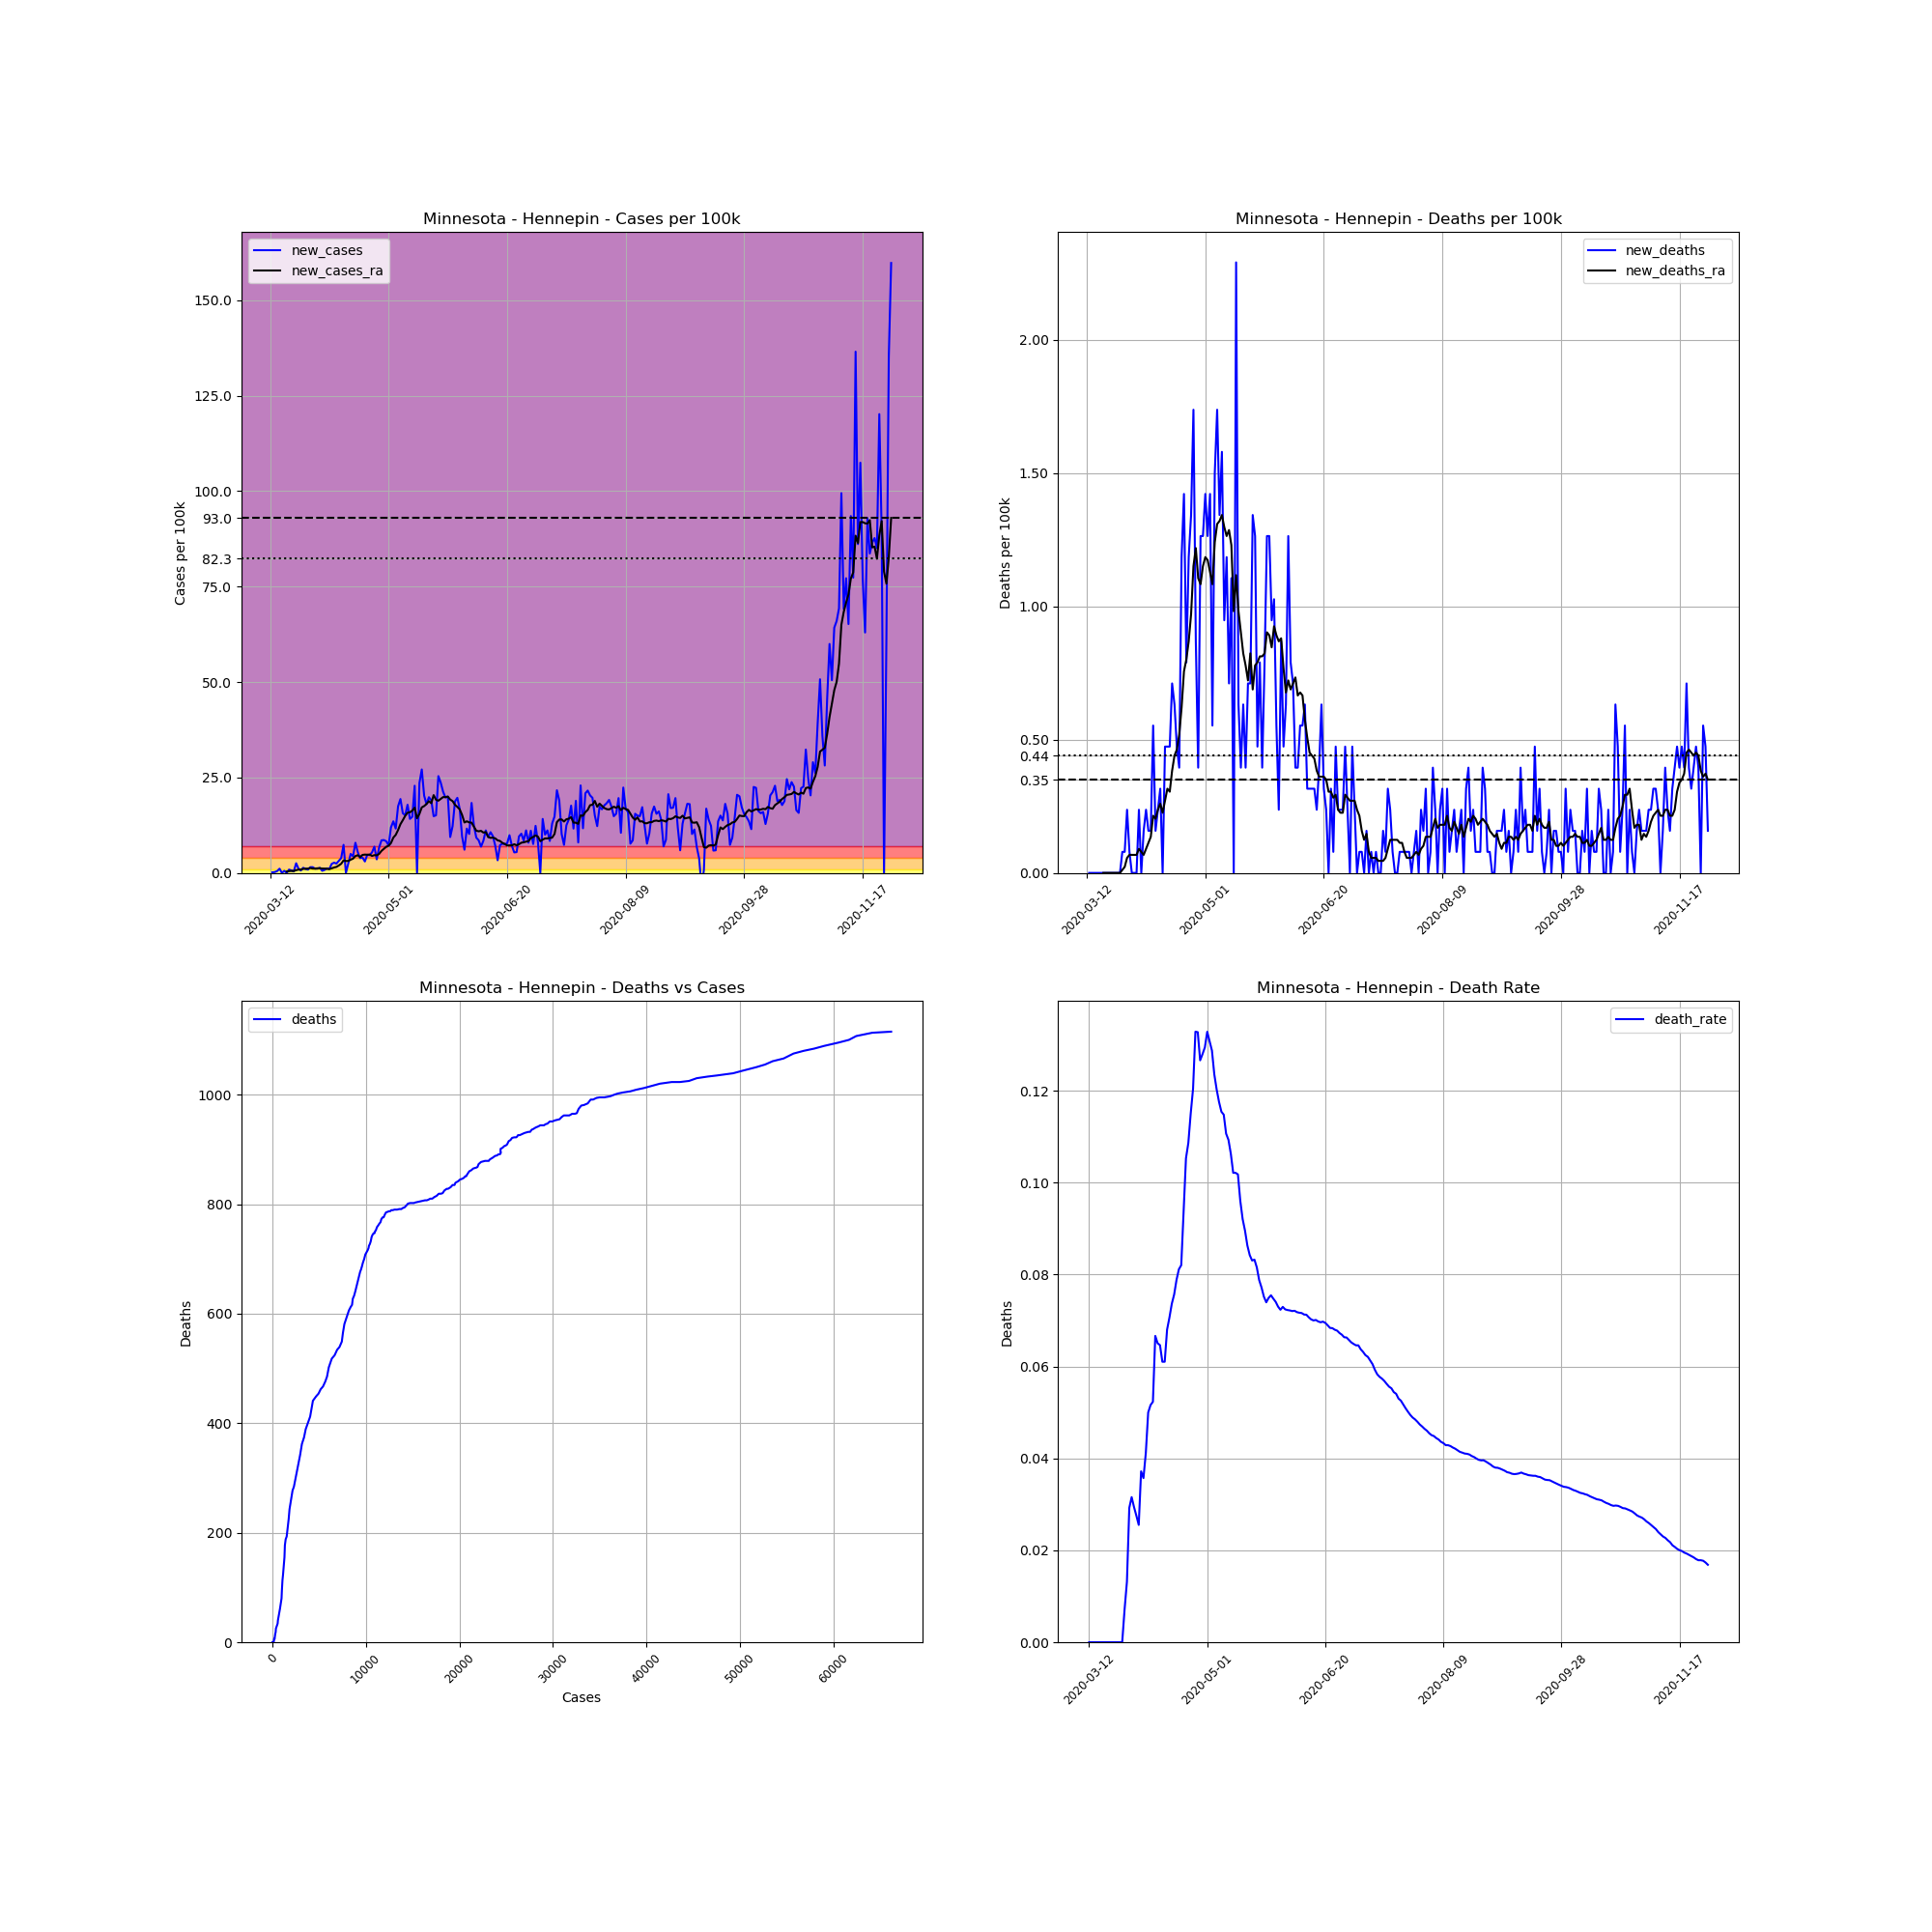

Data behind this chart, as committed beside it:
, date, county, state, fips, cases, deaths, COUNTY, STNAME, CTYNAME, POPESTIMATE2019, cases_per_100k, deaths_per_100k, death_rate, new_cases, new_deaths, new_cases_ra, new_deaths_ra
59465, 2020-03-12, Hennepin, Minnesota, 27053, 1, 0.0, 53, Minnesota, Hennepin, 1265843, 0.079, 0.0, 0.0, , , , 
59466, 2020-03-13, Hennepin, Minnesota, 27053, 3, 0.0, 53, Minnesota, Hennepin, 1265843, 0.237, 0.0, 0.0, 0.158, 0.0, , 
59467, 2020-03-14, Hennepin, Minnesota, 27053, 6, 0.0, 53, Minnesota, Hennepin, 1265843, 0.474, 0.0, 0.0, 0.237, 0.0, , 
59468, 2020-03-15, Hennepin, Minnesota, 27053, 12, 0.0, 53, Minnesota, Hennepin, 1265843, 0.948, 0.0, 0.0, 0.474, 0.0, , 
59469, 2020-03-16, Hennepin, Minnesota, 27053, 26, 0.0, 53, Minnesota, Hennepin, 1265843, 2.054, 0.0, 0.0, 1.106, 0.0, , 
59470, 2020-03-17, Hennepin, Minnesota, 27053, 26, 0.0, 53, Minnesota, Hennepin, 1265843, 2.054, 0.0, 0.0, 0.0, 0.0, , 
59471, 2020-03-18, Hennepin, Minnesota, 27053, 33, 0.0, 53, Minnesota, Hennepin, 1265843, 2.607, 0.0, 0.0, 0.553, 0.0, , 
59472, 2020-03-19, Hennepin, Minnesota, 27053, 33, 0.0, 53, Minnesota, Hennepin, 1265843, 2.607, 0.0, 0.0, 0.0, 0.0, 0.3611, 0.0
59473, 2020-03-20, Hennepin, Minnesota, 27053, 44, 0.0, 53, Minnesota, Hennepin, 1265843, 3.476, 0.0, 0.0, 0.869, 0.0, 0.4627, 0.0
59474, 2020-03-21, Hennepin, Minnesota, 27053, 52, 0.0, 53, Minnesota, Hennepin, 1265843, 4.108, 0.0, 0.0, 0.632, 0.0, 0.5191, 0.0
59475, 2020-03-22, Hennepin, Minnesota, 27053, 57, 0.0, 53, Minnesota, Hennepin, 1265843, 4.503, 0.0, 0.0, 0.395, 0.0, 0.5078, 0.0
59476, 2020-03-23, Hennepin, Minnesota, 27053, 89, 0.0, 53, Minnesota, Hennepin, 1265843, 7.031, 0.0, 0.0, 2.528, 0.0, 0.711, 0.0
59477, 2020-03-24, Hennepin, Minnesota, 27053, 103, 0.0, 53, Minnesota, Hennepin, 1265843, 8.137, 0.0, 0.0, 1.106, 0.0, 0.869, 0.0
59478, 2020-03-25, Hennepin, Minnesota, 27053, 111, 0.0, 53, Minnesota, Hennepin, 1265843, 8.769, 0.0, 0.0, 0.632, 0.0, 0.8803, 0.0
59479, 2020-03-26, Hennepin, Minnesota, 27053, 128, 0.0, 53, Minnesota, Hennepin, 1265843, 10.11, 0.0, 0.0, 1.343, 0.0, 1.072, 0.0
59480, 2020-03-27, Hennepin, Minnesota, 27053, 141, 1.0, 53, Minnesota, Hennepin, 1265843, 11.14, 0.079, 0.007092, 1.027, 0.079, 1.095, 0.01129
59481, 2020-03-28, Hennepin, Minnesota, 27053, 152, 2.0, 53, Minnesota, Hennepin, 1265843, 12.01, 0.158, 0.01316, 0.869, 0.079, 1.129, 0.02257
59482, 2020-03-29, Hennepin, Minnesota, 27053, 171, 5.0, 53, Minnesota, Hennepin, 1265843, 13.51, 0.395, 0.02924, 1.501, 0.237, 1.287, 0.05643
59483, 2020-03-30, Hennepin, Minnesota, 27053, 190, 6.0, 53, Minnesota, Hennepin, 1265843, 15.01, 0.474, 0.03158, 1.501, 0.079, 1.14, 0.06771
59484, 2020-03-31, Hennepin, Minnesota, 27053, 204, 6.0, 53, Minnesota, Hennepin, 1265843, 16.12, 0.474, 0.02941, 1.106, 0.0, 1.14, 0.06771
59485, 2020-04-01, Hennepin, Minnesota, 27053, 218, 6.0, 53, Minnesota, Hennepin, 1265843, 17.22, 0.474, 0.02752, 1.106, 0.0, 1.208, 0.06771
59486, 2020-04-02, Hennepin, Minnesota, 27053, 235, 6.0, 53, Minnesota, Hennepin, 1265843, 18.56, 0.474, 0.02553, 1.343, 0.0, 1.208, 0.06771
59487, 2020-04-03, Hennepin, Minnesota, 27053, 242, 9.0, 53, Minnesota, Hennepin, 1265843, 19.12, 0.711, 0.03719, 0.553, 0.237, 1.14, 0.09028
59488, 2020-04-04, Hennepin, Minnesota, 27053, 252, 9.0, 53, Minnesota, Hennepin, 1265843, 19.91, 0.711, 0.03571, 0.79, 0.0, 1.129, 0.079
59489, 2020-04-05, Hennepin, Minnesota, 27053, 267, 11.0, 53, Minnesota, Hennepin, 1265843, 21.09, 0.869, 0.0412, 1.185, 0.158, 1.083, 0.06771
59490, 2020-04-06, Hennepin, Minnesota, 27053, 280, 14.0, 53, Minnesota, Hennepin, 1265843, 22.12, 1.106, 0.05, 1.027, 0.237, 1.016, 0.09028
59491, 2020-04-07, Hennepin, Minnesota, 27053, 310, 16.0, 53, Minnesota, Hennepin, 1265843, 24.49, 1.264, 0.05161, 2.37, 0.158, 1.196, 0.1129
59492, 2020-04-08, Hennepin, Minnesota, 27053, 344, 18.0, 53, Minnesota, Hennepin, 1265843, 27.18, 1.422, 0.05233, 2.686, 0.158, 1.422, 0.1354
59493, 2020-04-09, Hennepin, Minnesota, 27053, 375, 25.0, 53, Minnesota, Hennepin, 1265843, 29.62, 1.975, 0.06667, 2.449, 0.553, 1.58, 0.2144
59494, 2020-04-10, Hennepin, Minnesota, 27053, 415, 27.0, 53, Minnesota, Hennepin, 1265843, 32.78, 2.133, 0.06506, 3.16, 0.158, 1.952, 0.2031
59495, 2020-04-11, Hennepin, Minnesota, 27053, 464, 30.0, 53, Minnesota, Hennepin, 1265843, 36.66, 2.37, 0.06466, 3.871, 0.237, 2.393, 0.237
59496, 2020-04-12, Hennepin, Minnesota, 27053, 557, 34.0, 53, Minnesota, Hennepin, 1265843, 44, 2.686, 0.06104, 7.347, 0.316, 3.273, 0.2596
59497, 2020-04-13, Hennepin, Minnesota, 27053, 557, 34.0, 53, Minnesota, Hennepin, 1265843, 44, 2.686, 0.06104, 0.0, 0.0, 3.126, 0.2257
59498, 2020-04-14, Hennepin, Minnesota, 27053, 588, 40.0, 53, Minnesota, Hennepin, 1265843, 46.45, 3.16, 0.06803, 2.449, 0.474, 3.137, 0.2709
59499, 2020-04-15, Hennepin, Minnesota, 27053, 651, 46.0, 53, Minnesota, Hennepin, 1265843, 51.43, 3.634, 0.07066, 4.977, 0.474, 3.465, 0.316
59500, 2020-04-16, Hennepin, Minnesota, 27053, 706, 52.0, 53, Minnesota, Hennepin, 1265843, 55.77, 4.108, 0.07365, 4.345, 0.474, 3.736, 0.3047
59501, 2020-04-17, Hennepin, Minnesota, 27053, 806, 61.0, 53, Minnesota, Hennepin, 1265843, 63.67, 4.819, 0.07568, 7.9, 0.711, 4.413, 0.3837
59502, 2020-04-18, Hennepin, Minnesota, 27053, 875, 69.0, 53, Minnesota, Hennepin, 1265843, 69.12, 5.451, 0.07886, 5.451, 0.632, 4.638, 0.4401
59503, 2020-04-19, Hennepin, Minnesota, 27053, 924, 75.0, 53, Minnesota, Hennepin, 1265843, 72.99, 5.925, 0.08117, 3.871, 0.474, 4.142, 0.4627
59504, 2020-04-20, Hennepin, Minnesota, 27053, 975, 80.0, 53, Minnesota, Hennepin, 1265843, 77.02, 6.32, 0.08205, 4.029, 0.395, 4.717, 0.5191
59505, 2020-04-21, Hennepin, Minnesota, 27053, 1013, 95.0, 53, Minnesota, Hennepin, 1265843, 80.03, 7.505, 0.09378, 3.002, 1.185, 4.796, 0.6207
59506, 2020-04-22, Hennepin, Minnesota, 27053, 1073, 113.0, 53, Minnesota, Hennepin, 1265843, 84.77, 8.927, 0.1053, 4.74, 1.422, 4.762, 0.7561
59507, 2020-04-23, Hennepin, Minnesota, 27053, 1132, 123.0, 53, Minnesota, Hennepin, 1265843, 89.43, 9.717, 0.1087, 4.661, 0.79, 4.808, 0.8013
59508, 2020-04-24, Hennepin, Minnesota, 27053, 1200, 138.0, 53, Minnesota, Hennepin, 1265843, 94.8, 10.9, 0.115, 5.372, 1.185, 4.447, 0.869
59509, 2020-04-25, Hennepin, Minnesota, 27053, 1287, 155.0, 53, Minnesota, Hennepin, 1265843, 101.7, 12.24, 0.1204, 6.873, 1.343, 4.65, 0.9706
59510, 2020-04-26, Hennepin, Minnesota, 27053, 1332, 177.0, 53, Minnesota, Hennepin, 1265843, 105.2, 13.98, 0.1329, 3.555, 1.738, 4.604, 1.151
59511, 2020-04-27, Hennepin, Minnesota, 27053, 1416, 188.0, 53, Minnesota, Hennepin, 1265843, 111.9, 14.85, 0.1328, 6.636, 0.869, 4.977, 1.219
59512, 2020-04-28, Hennepin, Minnesota, 27053, 1524, 193.0, 53, Minnesota, Hennepin, 1265843, 120.4, 15.25, 0.1266, 8.532, 0.395, 5.767, 1.106
59513, 2020-04-29, Hennepin, Minnesota, 27053, 1633, 209.0, 53, Minnesota, Hennepin, 1265843, 129, 16.51, 0.128, 8.611, 1.264, 6.32, 1.083
59514, 2020-04-30, Hennepin, Minnesota, 27053, 1738, 225.0, 53, Minnesota, Hennepin, 1265843, 137.3, 17.77, 0.1295, 8.295, 1.264, 6.839, 1.151
59515, 2020-05-01, Hennepin, Minnesota, 27053, 1829, 243.0, 53, Minnesota, Hennepin, 1265843, 144.5, 19.2, 0.1329, 7.189, 1.422, 7.099, 1.185
59516, 2020-05-02, Hennepin, Minnesota, 27053, 1980, 259.0, 53, Minnesota, Hennepin, 1265843, 156.4, 20.46, 0.1308, 11.93, 1.264, 7.821, 1.174
59517, 2020-05-03, Hennepin, Minnesota, 27053, 2151, 277.0, 53, Minnesota, Hennepin, 1265843, 169.9, 21.88, 0.1288, 13.51, 1.422, 9.243, 1.129
59518, 2020-05-04, Hennepin, Minnesota, 27053, 2298, 284.0, 53, Minnesota, Hennepin, 1265843, 181.5, 22.44, 0.1236, 11.61, 0.553, 9.954, 1.083
59519, 2020-05-05, Hennepin, Minnesota, 27053, 2519, 303.0, 53, Minnesota, Hennepin, 1265843, 199, 23.94, 0.1203, 17.46, 1.501, 11.23, 1.241
59520, 2020-05-06, Hennepin, Minnesota, 27053, 2764, 325.0, 53, Minnesota, Hennepin, 1265843, 218.4, 25.67, 0.1176, 19.35, 1.738, 12.76, 1.309
59521, 2020-05-07, Hennepin, Minnesota, 27053, 2962, 342.0, 53, Minnesota, Hennepin, 1265843, 234, 27.02, 0.1155, 15.64, 1.343, 13.81, 1.32
59522, 2020-05-08, Hennepin, Minnesota, 27053, 3153, 362.0, 53, Minnesota, Hennepin, 1265843, 249.1, 28.6, 0.1148, 15.09, 1.58, 14.94, 1.343
59523, 2020-05-09, Hennepin, Minnesota, 27053, 3379, 374.0, 53, Minnesota, Hennepin, 1265843, 266.9, 29.55, 0.1107, 17.85, 0.948, 15.79, 1.298
59524, 2020-05-10, Hennepin, Minnesota, 27053, 3558, 389.0, 53, Minnesota, Hennepin, 1265843, 281.1, 30.73, 0.1093, 14.14, 1.185, 15.88, 1.264
... 203 more rows
